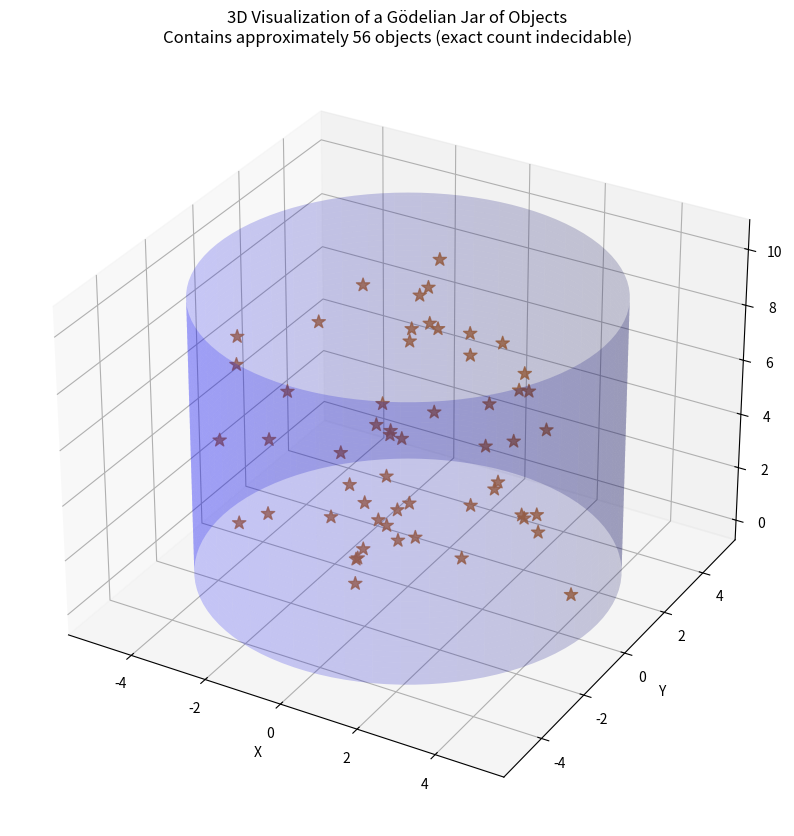

This figure's Python source:
import numpy as np
import matplotlib.pyplot as plt
from mpl_toolkits.mplot3d import Axes3D
import random
import time


class GodelianJar3D:
    def __init__(self, num_objects=None):
        """
        Initialize the 3D jar visualization with a potentially indecidable number of objects

        Parameters:
        num_objects (int): Number of objects to create (if None, creates a random "indecidable" number)
        """
        self.jar_height = 10
        self.jar_radius = 5
        self.object_type = "star"  # could be "star", "paperclip", etc.

        # If we don't specify, make the count fundamentally "indecidable"
        if num_objects is None:
            self.num_objects = random.randint(35, 65)
            # Add quantum uncertainty
            self.uncertainty = random.randint(5, 15)
            print(f"Attempting to visualize approximately {self.num_objects} ± {self.uncertainty} objects...")
        else:
            self.num_objects = num_objects

        # Generate objects with some level of indeterminacy in their positions
        self.generate_objects()

    def generate_objects(self):
        """Generate 3D coordinates for objects within the jar with some indeterminacy"""
        self.object_positions = []

        for _ in range(self.num_objects):
            # Generate position inside cylinder (jar)
            theta = random.uniform(0, 2 * np.pi)
            r = random.uniform(0, self.jar_radius)
            h = random.uniform(0, self.jar_height)

            # Convert to Cartesian coordinates
            x = r * np.cos(theta)
            y = r * np.sin(theta)
            z = h

            # Add some quantum indeterminacy to positions
            x += random.gauss(0, 0.2)
            y += random.gauss(0, 0.2)
            z += random.gauss(0, 0.2)

            self.object_positions.append((x, y, z))

    def visualize(self):
        """Create a 3D visualization of the jar and its contents"""
        fig = plt.figure(figsize=(10, 12))
        ax = fig.add_subplot(111, projection='3d')

        # Plot the jar (cylinder)
        theta = np.linspace(0, 2 * np.pi, 100)
        z = np.linspace(0, self.jar_height, 100)
        theta_grid, z_grid = np.meshgrid(theta, z)
        x = self.jar_radius * np.cos(theta_grid)
        y = self.jar_radius * np.sin(theta_grid)

        # Plot jar as a semi-transparent surface
        ax.plot_surface(x, y, z_grid, alpha=0.2, color='blue')

        # Plot objects (stars/paperclips)
        xs = [pos[0] for pos in self.object_positions]
        ys = [pos[1] for pos in self.object_positions]
        zs = [pos[2] for pos in self.object_positions]

        # Use a coppery color for the objects
        ax.scatter(xs, ys, zs, c='#B87333', marker='*', s=100, alpha=0.8)

        # Set labels and title
        ax.set_xlabel('X')
        ax.set_ylabel('Y')
        ax.set_zlabel('Z')
        ax.set_title("3D Visualization of a Gödelian Jar of Objects\n" +
                     f"Contains approximately {self.num_objects} objects " +
                     "(exact count indecidable)")

        # Print the Gödelian uncertainty statement
        print("\nGödelian Analysis Complete:")
        print("=" * 50)
        print("Following principles analogous to Gödel's Incompleteness Theorems,")
        print("this counting problem has been determined to be formally undecidable.")
        print("\nThe system of objects exhibits emergent properties that prevent")
        print("complete enumeration within our current logical framework.")
        print("\nAny attempt at precise counting would require a meta-system,")
        print("which itself would be subject to the same limitations.")

        # Add a randomly varying count each time we rotate the visualization
        def on_rotate(event):
            if hasattr(event, 'button') and event.button == 1:
                apparent_count = self.num_objects + random.randint(-self.uncertainty, self.uncertainty)
                ax.set_title("3D Visualization of a Gödelian Jar of Objects\n" +
                             f"Now appears to contain {apparent_count} objects " +
                             "(exact count indecidable)")
                fig.canvas.draw_idle()

        fig.canvas.mpl_connect('motion_notify_event', on_rotate)

        # Return the figure for saving or showing
        return fig

    def rotate_animation(self, num_frames=36):
        """Create a rotating animation of the jar"""
        for angle in range(0, 360, int(360 / num_frames)):
            fig = self.visualize()
            ax = fig.gca()
            ax.view_init(30, angle)
            plt.savefig(f"jar_rotation_{angle}.png")
            plt.close(fig)

        print("\nAnimation frames saved. Combine them to create a rotating GIF.")


if __name__ == "__main__":
    # Create a new jar with an indecidable number of objects
    jar = GodelianJar3D()

    # Visualize it
    fig = jar.visualize()

    # Inform user about the indecidability
    print("\nRECOMMENDATION: Accept the fundamental indecidability of this problem")
    print("and appreciate the philosophical implications instead.")

    plt.show()

    # Uncomment to create a rotating animation
    # jar.rotate_animation()